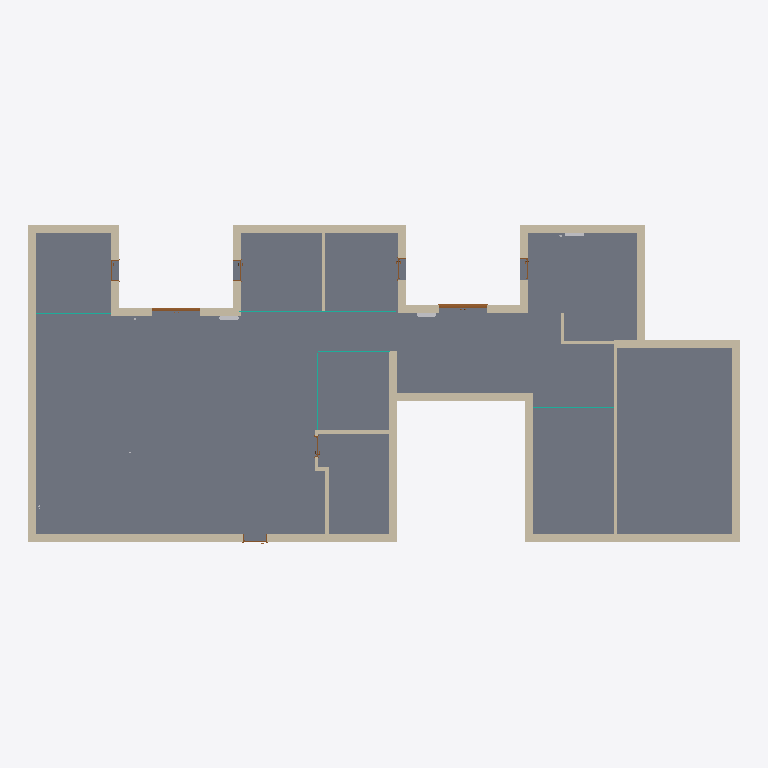
Plan cut of the same IFC building model at storey 'Level 0' (level 0.00 m, cut at 1.40 m), seen from above with north up, elements coloured by IFC class: 26 walls (beige), 8 doors (brown), 5 curtain walls (teal), 3 other elements (light grey), 1 slab (grey). Cut surfaces are drawn darker.
Extent 26.8 m × 12.1 m × 3.0 m (x, y, z). Storeys (2): Level 0 at 0.00 m; Level 1 at 2.54 m. Elements (56): 26 IfcWallStandardCase, 9 IfcBuildingElementProxy, 8 IfcDoor, 5 IfcCurtainWall, 4 IfcWindow, 3 IfcFlowTerminal, 1 IfcSlab.

HEADER;
FILE_DESCRIPTION(('ViewDefinition [CoordinationView_V2.0]','RevitIdentifiers [VersionGUID: 1b5cdfdd-c01b-458b-a03e-37c4dd46446d, NumberOfSaves: 11]','CoordinateReference [CoordinateBase: Shared Coordinates]'),'2;1');
FILE_NAME('Project Number','2023-12-12T08:37:15+01:00',(''),(''),'ODA SDAI 24.3','Autodesk Revit 24.1.11.26 (ENG) - IFC 24.1.11.26','');
FILE_SCHEMA(('IFC2X3'));
ENDSEC;
DATA;
#104=IFCPROJECT('2RbNHjHNf8vOyNkDjceZo$',#18,'Project Number',$,$,'Project Name','Project Status',(#99),#96);
#119=IFCSITE('2RbNHjHNf8vOyNkDjceZoz',#18,'Default',$,$,#118,$,$,.ELEMENT.,$,$,$,$,$);
#109=IFCBUILDING('2RbNHjHNf8vOyNkDjceZo_',#18,'',$,$,#107,$,'',.ELEMENT.,$,$,$);
#112=IFCBUILDINGSTOREY('3Zu5Bv0LOHrPC10026FoQQ',#18,'Level 0',$,'Level:Circle Head - Project Datum',#111,$,'Level 0',.ELEMENT.,0.0);
#116=IFCBUILDINGSTOREY('15Z0v90RiHrPC20026FoKR',#18,'Level 1',$,'Level:Circle Head - Project Datum',#115,$,'Level 1',.ELEMENT.,2540.0000000000005);
#25901=IFCSLAB('18TxnkNif22fjEZTGXTpX_',#18,'Floor:Floor-Grnd-Susp_65Scr-80Ins-100Blk-75PC:317594',$,'Floor:Floor-Grnd-Susp_65Scr-80Ins-100Blk-75PC',#25870,#25900,'317594',.FLOOR.);
#219=IFCWALLSTANDARDCASE('18TxnkNif22fjEZTGXTojg',#18,'Basic Wall:Wall-Fnd_300Con_Footing:314254',$,'Basic Wall:Wall-Fnd_300Con_Footing',#207,#218,'314254');
#197=IFCWALLSTANDARDCASE('18TxnkNif22fjEZTGXTols',#18,'Basic Wall:Wall-Fnd_300Con_Footing:314130',$,'Basic Wall:Wall-Fnd_300Con_Footing',#185,#196,'314130');
#526=IFCWALLSTANDARDCASE('18TxnkNif22fjEZTGXTp64',#18,'Basic Wall:Wall-Fnd_300Con_Footing:315744',$,'Basic Wall:Wall-Fnd_300Con_Footing',#514,#525,'315744');
#548=IFCWALLSTANDARDCASE('18TxnkNif22fjEZTGXTp5v',#18,'Basic Wall:Wall-Fnd_300Con_Footing:315805',$,'Basic Wall:Wall-Fnd_300Con_Footing',#536,#547,'315805');
#241=IFCWALLSTANDARDCASE('18TxnkNif22fjEZTGXTopS',#18,'Basic Wall:Wall-Fnd_300Con_Footing:314424',$,'Basic Wall:Wall-Fnd_300Con_Footing',#229,#240,'314424');
#307=IFCWALLSTANDARDCASE('18TxnkNif22fjEZTGXTovj',#18,'Basic Wall:Wall-Fnd_300Con_Footing:315017',$,'Basic Wall:Wall-Fnd_300Con_Footing',#295,#306,'315017');
#504=IFCWALLSTANDARDCASE('18TxnkNif22fjEZTGXTp73',#18,'Basic Wall:Wall-Fnd_300Con_Footing:315687',$,'Basic Wall:Wall-Fnd_300Con_Footing',#492,#503,'315687');
#482=IFCWALLSTANDARDCASE('18TxnkNif22fjEZTGXTp09',#18,'Basic Wall:Wall-Fnd_300Con_Footing:315629',$,'Basic Wall:Wall-Fnd_300Con_Footing',#470,#481,'315629');
#438=IFCWALLSTANDARDCASE('18TxnkNif22fjEZTGXTozS',#18,'Basic Wall:Wall-Fnd_300Con_Footing:315320',$,'Basic Wall:Wall-Fnd_300Con_Footing',#426,#437,'315320');
#570=IFCWALLSTANDARDCASE('18TxnkNif22fjEZTGXTp4d',#18,'Basic Wall:Wall-Fnd_300Con_Footing:315843',$,'Basic Wall:Wall-Fnd_300Con_Footing',#558,#569,'315843');
#460=IFCWALLSTANDARDCASE('18TxnkNif22fjEZTGXToyV',#18,'Basic Wall:Wall-Fnd_300Con_Footing:315387',$,'Basic Wall:Wall-Fnd_300Con_Footing',#448,#459,'315387');
#138=IFCWALLSTANDARDCASE('18TxnkNif22fjEZTGXTobc',#18,'Basic Wall:Wall-Fnd_300Con_Footing:313730',$,'Basic Wall:Wall-Fnd_300Con_Footing',#122,#137,'313730');
#351=IFCWALLSTANDARDCASE('18TxnkNif22fjEZTGXTo_$',#18,'Basic Wall:Wall-Fnd_300Con_Footing:315227',$,'Basic Wall:Wall-Fnd_300Con_Footing',#339,#350,'315227');
#263=IFCWALLSTANDARDCASE('18TxnkNif22fjEZTGXTorL',#18,'Basic Wall:Wall-Fnd_300Con_Footing:314801',$,'Basic Wall:Wall-Fnd_300Con_Footing',#251,#262,'314801');
#593=IFCWALLSTANDARDCASE('18TxnkNif22fjEZTGXTpBV',#18,'Basic Wall:Wall-Int_12P-100Blk-12P:315963',$,'Basic Wall:Wall-Int_12P-100Blk-12P',#580,#592,'315963');
#175=IFCWALLSTANDARDCASE('18TxnkNif22fjEZTGXTohB',#18,'Basic Wall:Wall-Fnd_300Con_Footing:313903',$,'Basic Wall:Wall-Fnd_300Con_Footing',#163,#174,'313903');
#285=IFCWALLSTANDARDCASE('18TxnkNif22fjEZTGXToq7',#18,'Basic Wall:Wall-Fnd_300Con_Footing:314851',$,'Basic Wall:Wall-Fnd_300Con_Footing',#273,#284,'314851');
#329=IFCWALLSTANDARDCASE('18TxnkNif22fjEZTGXTo$5',#18,'Basic Wall:Wall-Fnd_300Con_Footing:315169',$,'Basic Wall:Wall-Fnd_300Con_Footing',#317,#328,'315169');
#377=IFCWALLSTANDARDCASE('18TxnkNif22fjEZTGXTozj',#18,'Basic Wall:Wall-Ext_102Bwk-75Ins-100LBlk-12P:315273',$,'Basic Wall:Wall-Ext_102Bwk-75Ins-100LBlk-12P',#361,#376,'315273');
#25784=IFCWALLSTANDARDCASE('18TxnkNif22fjEZTGXTpPO',#18,'Basic Wall:Wall-Int_12P-100Blk-12P:317116',$,'Basic Wall:Wall-Int_12P-100Blk-12P',#25772,#25783,'317116');
#36867=IFCWALLSTANDARDCASE('0trLQsPJX9DOZ6AakRscrM',#18,'Basic Wall:Wall-Int_12P-100Blk-12P:319150',$,'Basic Wall:Wall-Int_12P-100Blk-12P',#36855,#36866,'319150');
#841=IFCWALLSTANDARDCASE('18TxnkNif22fjEZTGXTpHe',#18,'Basic Wall:Wall-Int_12P-100Blk-12P:316556',$,'Basic Wall:Wall-Int_12P-100Blk-12P',#829,#840,'316556');
#37296=IFCDOOR('3vAUAVdv91uBOAhqYtGm4G',#18,'Doors_ExtDbl_Flush:1810x2110mm:321538',$,'Doors_ExtDbl_Flush:1810x2110mm',#44000,#37292,'321538',2110.0,1809.999999999998);
#633=IFCWALLSTANDARDCASE('18TxnkNif22fjEZTGXTpFo',#18,'Basic Wall:Wall-Int_12P-100Blk-12P:316182',$,'Basic Wall:Wall-Int_12P-100Blk-12P',#621,#632,'316182');
#851=IFCCURTAINWALL('18TxnkNif22fjEZTGXTpNi',#18,'Curtain Wall:Curtain_Wall-Storefront:316680',$,'Curtain Wall:Curtain_Wall-Storefront',#850,$,'316680');
#36700=IFCDOOR('18TxnkNif22fjEZTGXTptG',#18,'Doors_ExtDbl_Flush:1810x2110mm:318772',$,'Doors_ExtDbl_Flush:1810x2110mm',#43924,#36696,'318772',2110.0,1809.999999999998);
#655=IFCWALLSTANDARDCASE('18TxnkNif22fjEZTGXTpFR',#18,'Basic Wall:Wall-Int_12P-100Blk-12P:316223',$,'Basic Wall:Wall-Int_12P-100Blk-12P',#643,#654,'316223');
#665=IFCCURTAINWALL('18TxnkNif22fjEZTGXTpC_',#18,'Curtain Wall:Curtain_Wall-Storefront:316378',$,'Curtain Wall:Curtain_Wall-Storefront',#664,$,'316378');
#36709=IFCCURTAINWALL('0trLQsPJX9DOZ6AakRsctX',#18,'Curtain Wall:Curtain_Wall-Storefront:319001',$,'Curtain Wall:Curtain_Wall-Storefront',#36708,$,'319001');
#42338=IFCBUILDINGELEMENTPROXY('3nida_8ZfBMBV3$65Crles',#18,'HVAC_Air-Conditioning_Emmeti_Fan-Coil_Silence-ETM-THIN -4-V:Emmeti Silence THIN ETM 220 (THIN-4-V) - Wall and Floor:326117',$,'HVAC_Air-Conditioning_Emmeti_Fan-Coil_Silence-ETM-THIN -4-V:Emmeti Silence THIN ETM 220 (THIN-4-V) - Wall and Floor',#42337,#42334,'326117',$);
#1162=IFCCURTAINWALL('18TxnkNif22fjEZTGXTpL2',#18,'Curtain Wall:Curtain_Wall-Storefront:316838',$,'Curtain Wall:Curtain_Wall-Storefront',#1161,$,'316838');
#42349=IFCBUILDINGELEMENTPROXY('3nida_8ZfBMBV3$65CrlXd',#18,'HVAC_Air-Conditioning_Emmeti_Fan-Coil_Silence-ETM-THIN -4-V:Emmeti Silence THIN ETM 220 (THIN-4-V) - Wall and Floor:326580',$,'HVAC_Air-Conditioning_Emmeti_Fan-Coil_Silence-ETM-THIN -4-V:Emmeti Silence THIN ETM 220 (THIN-4-V) - Wall and Floor',#42348,#42345,'326580',$);
#25794=IFCCURTAINWALL('18TxnkNif22fjEZTGXTpUW',#18,'Curtain Wall:Curtain_Wall-Storefront:317252',$,'Curtain Wall:Curtain_Wall-Storefront',#25793,$,'317252');
#42326=IFCBUILDINGELEMENTPROXY('3nida_8ZfBMBV3$65CrleS',#18,'HVAC_Air-Conditioning_Emmeti_Fan-Coil_Silence-ETM-THIN -4-V:Emmeti Silence THIN ETM 220 (THIN-4-V) - Wall and Floor:326095',$,'HVAC_Air-Conditioning_Emmeti_Fan-Coil_Silence-ETM-THIN -4-V:Emmeti Silence THIN ETM 220 (THIN-4-V) - Wall and Floor',#42325,#42322,'326095',$);
#819=IFCWALLSTANDARDCASE('18TxnkNif22fjEZTGXTpJL',#18,'Basic Wall:Wall-Int_12P-100Blk-12P:316465',$,'Basic Wall:Wall-Int_12P-100Blk-12P',#807,#818,'316465');
#33239=IFCDOOR('18TxnkNif22fjEZTGXTpmf',#18,'Doors_IntSgl:910x2110mm:318669',$,'Doors_IntSgl:910x2110mm',#43908,#33235,'318669',2109.9999999999827,909.9999999999989);
#36845=IFCWALLSTANDARDCASE('0trLQsPJX9DOZ6AakRscs5',#18,'Basic Wall:Wall-Int_12P-100Blk-12P:319101',$,'Basic Wall:Wall-Int_12P-100Blk-12P',#36833,#36844,'319101');
#7424=IFCDOOR('18TxnkNif22fjEZTGXTpKW',#18,'Doors_IntSgl:810x2110mm:316868',$,'Doors_IntSgl:810x2110mm',#43939,#7420,'316868',2110.0,810.0);
#13537=IFCDOOR('18TxnkNif22fjEZTGXTpRX',#18,'Doors_IntSgl:810x2110mm:316933',$,'Doors_IntSgl:810x2110mm',#43984,#13533,'316933',2110.0,810.0);
#25761=IFCDOOR('18TxnkNif22fjEZTGXTpRT',#18,'Doors_IntSgl:810x2110mm:316985',$,'Doors_IntSgl:810x2110mm',#44045,#25757,'316985',2110.0,809.9999999999994);
#25864=IFCDOOR('18TxnkNif22fjEZTGXTpTe',#18,'Doors_IntSgl:810x2110mm:317324',$,'Doors_IntSgl:810x2110mm',#43893,#25860,'317324',2110.0,810.0);
#19649=IFCDOOR('18TxnkNif22fjEZTGXTpRv',#18,'Doors_IntSgl:810x2110mm:316957',$,'Doors_IntSgl:810x2110mm',#44015,#19645,'316957',2110.0,810.0);
ENDSEC;